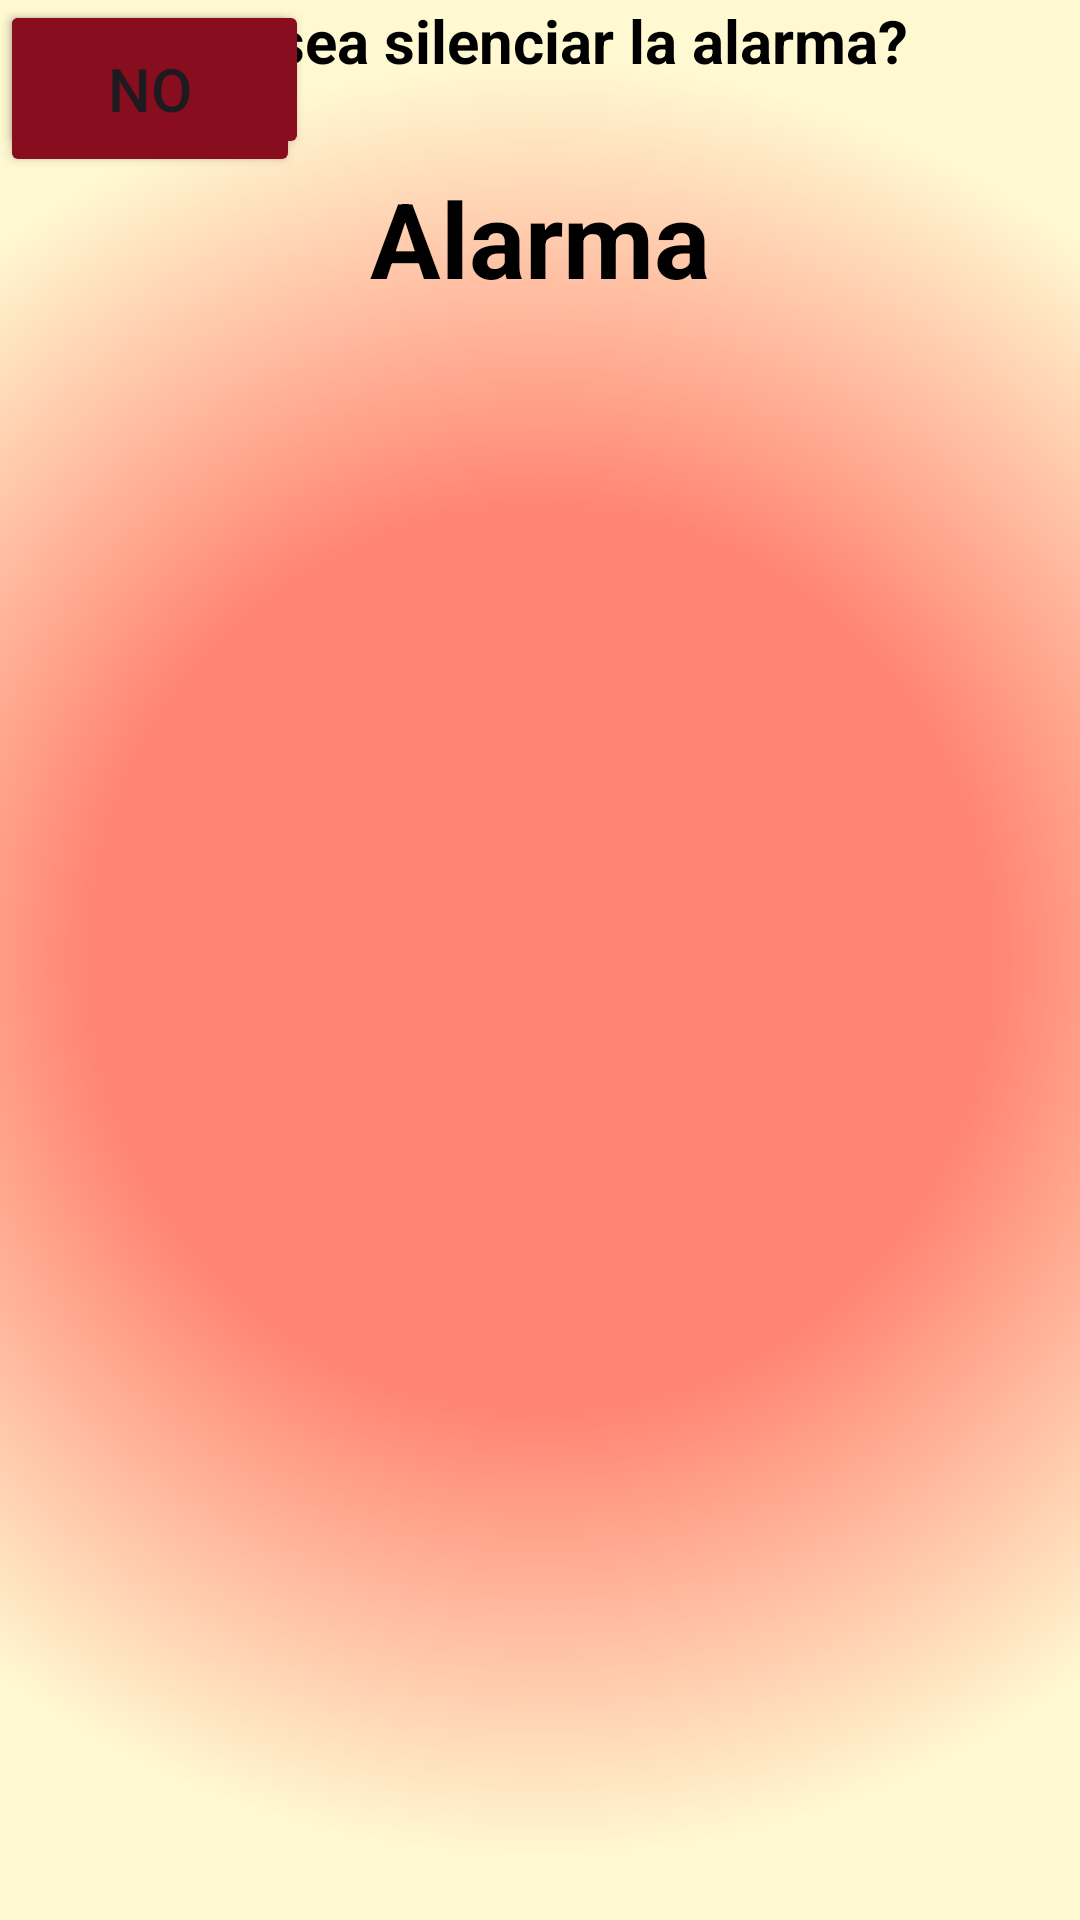

This screen was rendered from an Android layout file. Write that file and the resources it references.
<!-- AndroidManifest.xml: application theme Theme.CALCIFER -->
<!-- res/layout/activity_silenciar.xml -->
<?xml version="1.0" encoding="utf-8"?>
<androidx.constraintlayout.widget.ConstraintLayout xmlns:android="http://schemas.android.com/apk/res/android"
    xmlns:app="http://schemas.android.com/apk/res-auto"
    xmlns:tools="http://schemas.android.com/tools"
    android:layout_width="match_parent"
    android:layout_height="match_parent"
    android:background="@drawable/gradient"
    tools:context=".Silenciar">

    <TextView
        android:id="@+id/textView4"
        android:layout_width="match_parent"
        android:layout_height="wrap_content"
        android:layout_marginTop="56dp"
        android:text="Alarma"
        android:textAlignment="center"
        android:textColor="@color/black"
        android:textSize="35dp"
        android:textStyle="bold"
        app:layout_constraintEnd_toEndOf="parent"
        app:layout_constraintHorizontal_bias="1.0"
        app:layout_constraintStart_toStartOf="parent"
        app:layout_constraintTop_toTopOf="parent" />

    <ImageView
        android:id="@+id/imageView5"
        android:layout_width="305dp"
        android:layout_height="230dp"
        android:layout_marginTop="144dp"
        app:layout_constraintEnd_toEndOf="parent"
        app:layout_constraintStart_toStartOf="parent"
        app:layout_constraintTop_toTopOf="parent"
        app:srcCompat="@drawable/mute" />

    <TextView
        android:id="@+id/textView5"
        android:layout_width="wrap_content"
        android:layout_height="wrap_content"
        android:text="¿Desea silenciar la alarma?"
        android:textAlignment="center"
        android:textColor="@color/black"
        android:textSize="20dp"
        android:textStyle="bold"
        app:layout_constraintEnd_toEndOf="parent"
        app:layout_constraintStart_toStartOf="parent"
        tools:layout_editor_absoluteY="423dp" />

    <Button
        android:id="@+id/button6"
        android:layout_width="103dp"
        android:layout_height="53dp"
        android:backgroundTint="@color/color2"
        android:text="Sí"
        android:textSize="20dp"
        tools:layout_editor_absoluteX="83dp"
        tools:layout_editor_absoluteY="597dp" />

    <Button
        android:id="@+id/button7"
        android:layout_width="100dp"
        android:layout_height="59dp"
        android:backgroundTint="@color/color2"
        android:text="No"
        android:textSize="20dp"
        tools:layout_editor_absoluteX="229dp"
        tools:layout_editor_absoluteY="597dp" />

</androidx.constraintlayout.widget.ConstraintLayout>
<!-- resources referenced by this layout -->
<resources>
  <color name="black">#FF000000</color>
  <color name="color2">#880D1E</color>
  <!-- drawable gradient (drawable) -->
  <?xml version="1.0" encoding="utf-8"?>
  <selector xmlns:android="http://schemas.android.com/apk/res/android">
      <item>
          <shape android:shape="rectangle">
              <gradient android:startColor="@color/color1"
                  android:centerColor="@color/color1"
                  android:endColor="@color/color3"
                  android:type="radial"
                  android:gradientRadius="300dp">
              </gradient>
  
              <corners android:radius="0dp"/>
  
          </shape>
      </item>
  
  </selector>
  <style name="Theme.CALCIFER" parent="Base.Theme.CALCIFER" />
  <color name="color1">#FF8473</color>
  <color name="color3">#FFF9D2</color>
  <style name="Base.Theme.CALCIFER" parent="Theme.Material3.DayNight.NoActionBar">
          
          
      </style>
</resources>
